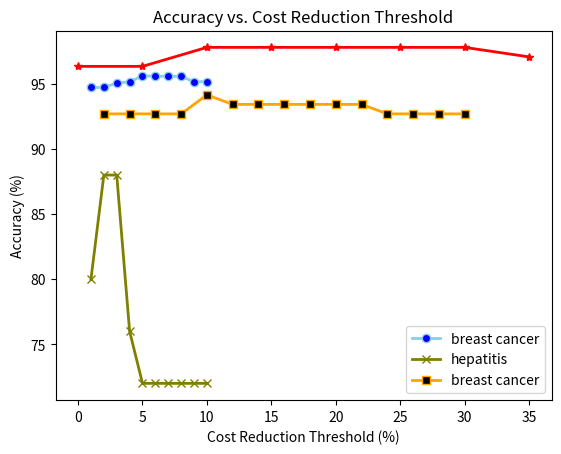

Write the Python code that produced this figure.
import numpy as np

import matplotlib.pyplot as plt


def plot_accuracy_stop():
    x_values = [5*i for i in range(0, 8)]
    y_values_hepatitis = [96.35, 96.35, 97.81, 97.81, 97.81, 97.81, 97.81 , 97.08]

    plt.plot(x_values, y_values_hepatitis, marker='*', color='red', linewidth=2)
    plt.xlabel('Cost Reduction Threshold (%)')
    plt.ylabel('Accuracy (%)')
    plt.title('Accuracy vs. Cost Reduction Threshold')
    # plt.legend()
    plt.show()


def plot_accuracy_min_leaves():
    x_values = [2*i for i in range(1, 16)]
    y_values_cancer = [92.7007299270073, 92.7007299270073, 92.7007299270073,
                       92.7007299270073, 94.16058394160584, 93.43065693430657,
                       93.43065693430657, 93.43065693430657, 93.43065693430657,
                       93.43065693430657, 93.43065693430657, 92.7007299270073,
                       92.7007299270073, 92.7007299270073, 92.7007299270073]
    plt.plot(x_values, y_values_cancer, marker='s', markerfacecolor='black', color='orange', linewidth=2,
             label='breast cancer')
    plt.xlabel('Minimum number of data in each leaf')
    plt.ylabel('Accuracy (%)')
    plt.title('Accuracy vs. Minimum number of data in each leaf')
    plt.legend()
    plt.show()


def plot_accuracy_max_depth():
    x_values = [i for i in range(1, 11)]
    y_values_hepatitis = [80, 88, 88, 76, 72, 72, 72, 72, 72, 72]

    plt.plot(x_values, y_values_hepatitis, marker='x', markerfacecolor='blue', color='olive', linewidth=2,
             label='hepatitis')
    plt.xlabel('Maximum depth values')
    plt.ylabel('Accuracy (%)')
    plt.title('Accuracy vs. Maximum depth values ')
    plt.legend()
    plt.show()

def plot_accuracy_K():
    x_values = [i for i in range(1, 11)]
    y_values_cancer = [94.73, 94.73, 95.07, 95.17, 95.61, 95.61, 95.58, 95.58, 95.17, 95.17]

    y_values_hepatitis = [74.07, 74.07, 77.77, 77.77, 85.18, 85.18, 88.88, 85.18, 92.59, 88.88]

    plt.plot(x_values, y_values_cancer, marker='o', markerfacecolor='blue', color='skyblue', linewidth=2,
             label='breast cancer')
    """
    plt.plot(x_values, y_values_hepatitis, marker='x', color='olive', linewidth=2, linestyle='dashed',
             label='hepatitis')
    """
    plt.xlabel(' K values')
    plt.ylabel('Accuracy (%)')
    plt.title('Accuracy vs. K values ')
    plt.legend()
    plt.show()


def main():
    plot_accuracy_K()
    plot_accuracy_max_depth()
    plot_accuracy_min_leaves()
    plot_accuracy_stop()


if __name__ == '__main__':
    main()
